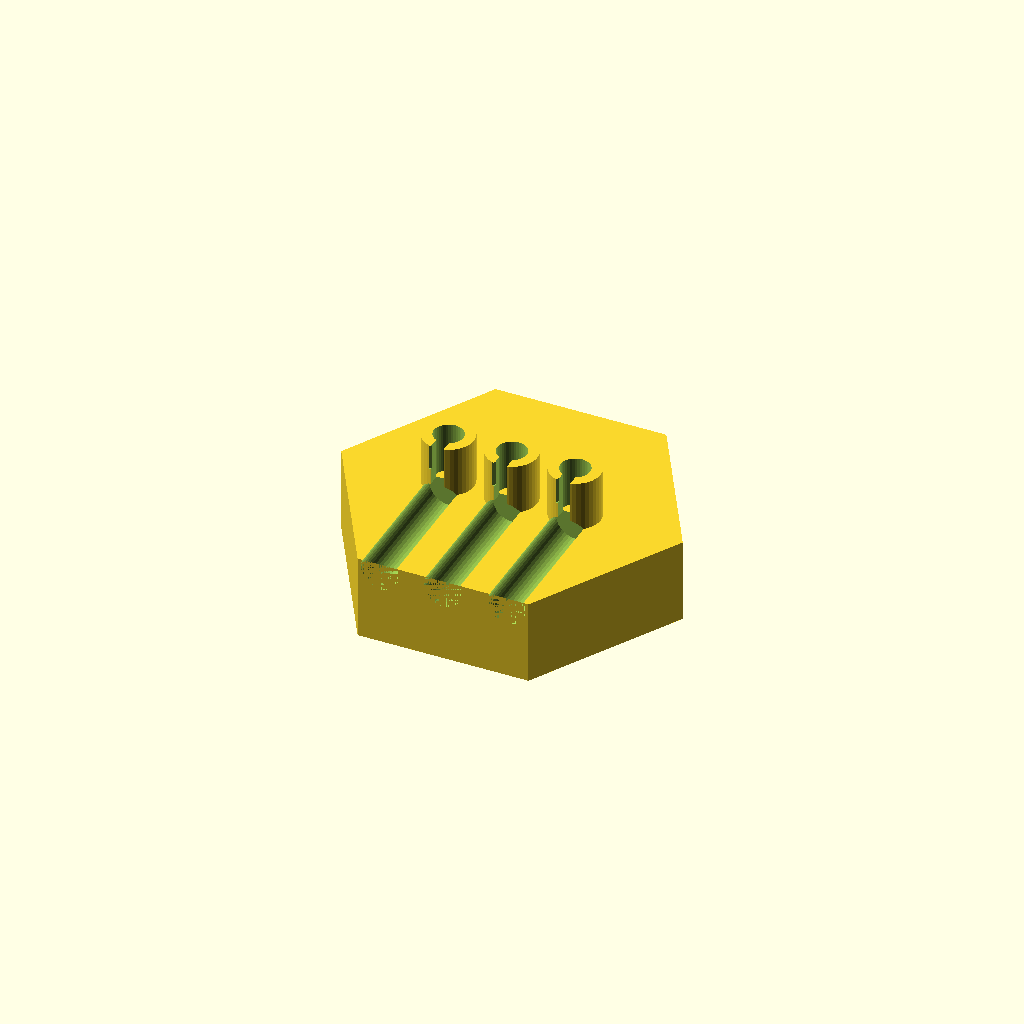
Cell 1 — every parameter at its default value.
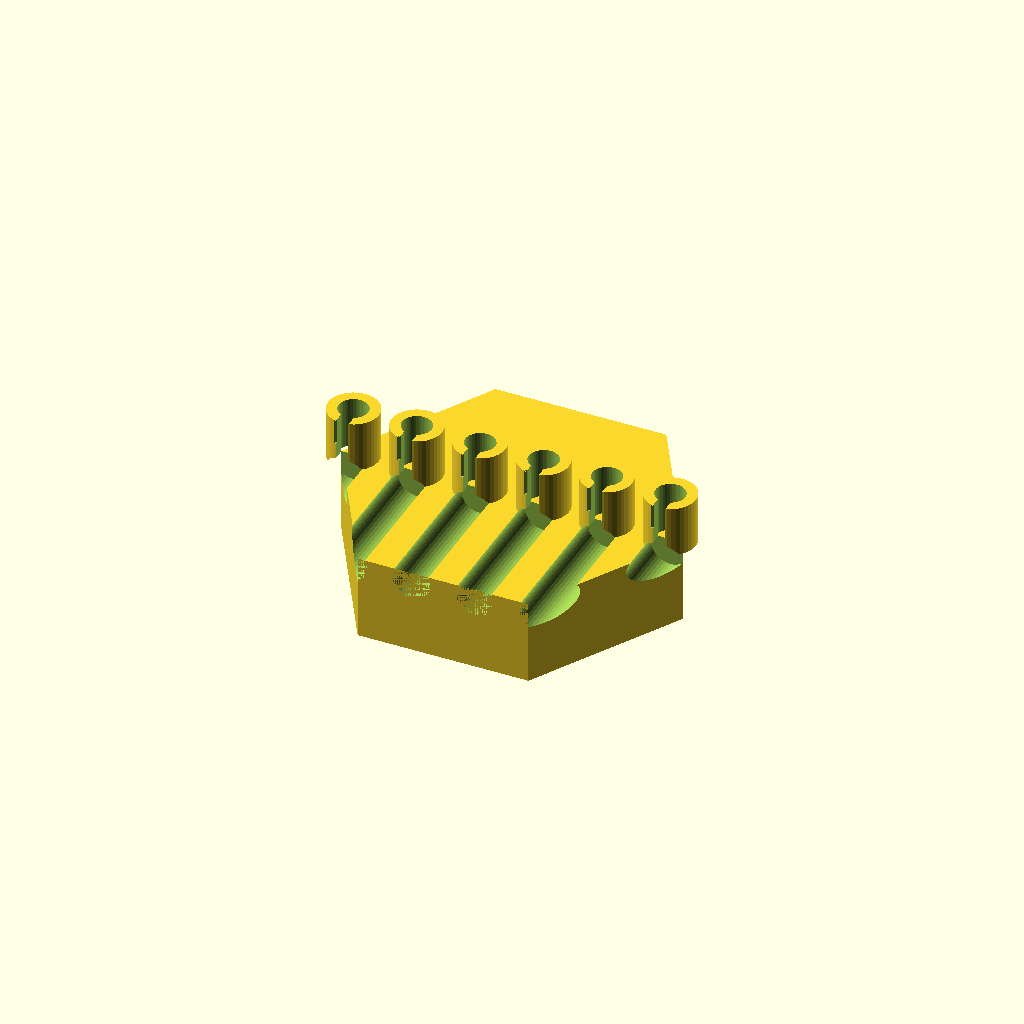
Cell 2: the same model with NUM_SLOTS = 6.
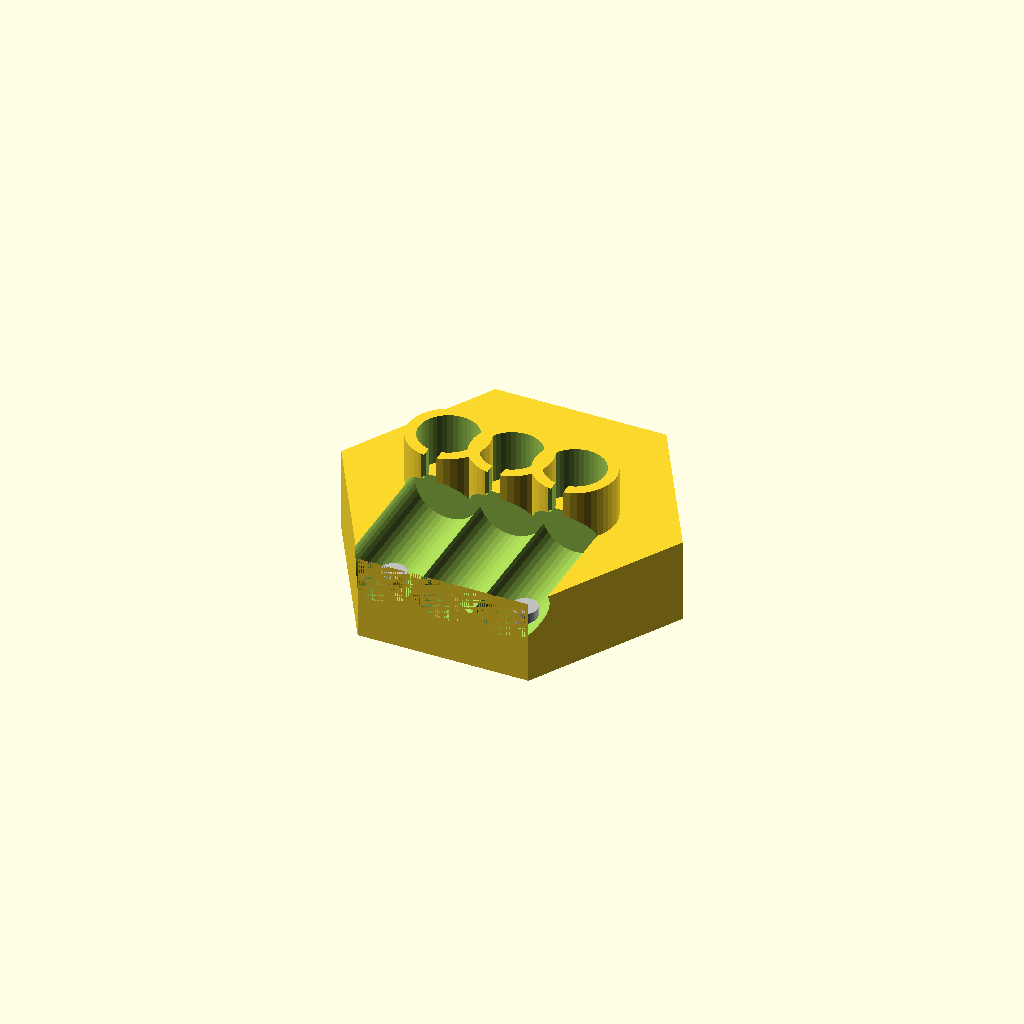
Cell 3 — SLOT_DIA set to 14, the other parameters unchanged.
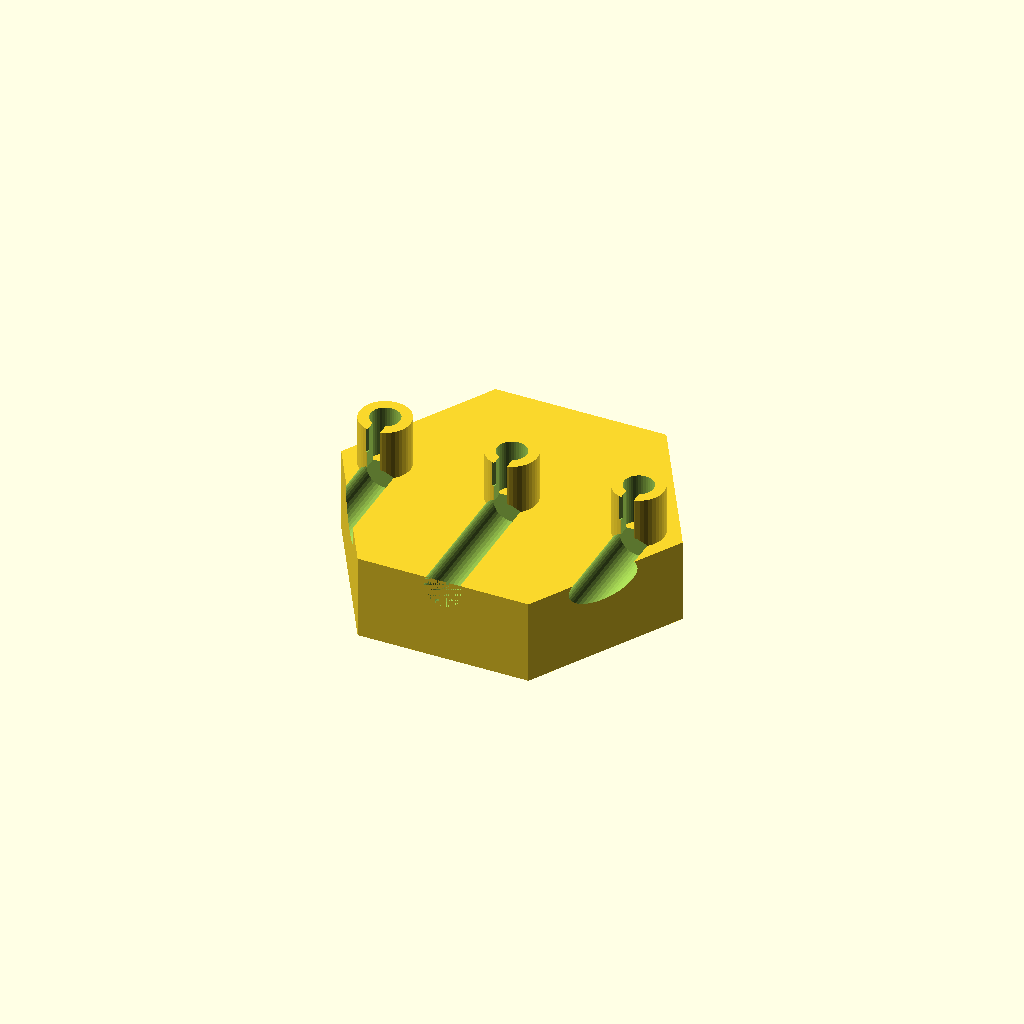
Cell 4: SLOT_SPACING = 30 (everything else at default).
One fixed orthographic camera (rotation 55°, 0°, 25°; colour scheme Cornfield) for every cell.
OpenSCAD source file fba-prep-machine/hexgrid-product-line/hex_cable.scad:
// ============================================================
// HexGrid Product: Cable Management Organizer
// SKU: HG-CBL-020 (desktop cable clips)
// SKU: HG-CBL-USB (charging dock)
// Print time: ~1 hr | Filament: ~15g ($0.30) | Sell: $8-12
// ============================================================

use <hex_common.scad>
include <hex_common.scad>

// --- Cable Parameters ---
CABLE_H        = CABLE_HEIGHT;   // 20mm base height
NUM_SLOTS      = 3;              // Number of cable slots
SLOT_DIA       = 7;              // Cable slot diameter (fits USB-C, Lightning)
SLOT_OPENING   = 3;              // Slot entry gap (cable snaps in)
SLOT_SPACING   = 15;             // Distance between slots

// USB dock variant
USB_SLOT_W     = 14;             // Width for USB-C/Lightning connector
USB_SLOT_D     = 8;              // Depth for connector
USB_SLOT_H     = 20;             // How tall the phone rests

// Weighted base
WEIGHT_POCKET  = true;           // Pocket for coins/washers (adds weight)
WEIGHT_DIA     = 25;
WEIGHT_DEPTH   = 8;

// --- Desktop Cable Clip Organizer ---
module hex_cable_clips() {
    difference() {
        union() {
            // Hex base
            hex_prism(CABLE_H);

            // Cable clip fingers
            for (i = [0:NUM_SLOTS-1]) {
                x_pos = (i - (NUM_SLOTS-1)/2) * SLOT_SPACING;
                translate([x_pos, 0, CABLE_H])
                    cable_clip_finger();
            }

            // Anti-slip feet
            anti_slip_feet();
        }

        // Magnet holes
        mag_holes(MAG_Z);

        // Weight pocket (for stability)
        if (WEIGHT_POCKET)
            translate([0, 0, HEX_BASE])
                cylinder(d=WEIGHT_DIA, h=WEIGHT_DEPTH, $fn=FN_ROUND);

        // Brand text
        translate([0, 0, -0.1])
            mirror([0, 0, 1])
                translate([0, 0, -0.7])
                    brand_text();

        // Cable routing channels (grooves in top surface)
        for (i = [0:NUM_SLOTS-1]) {
            x_pos = (i - (NUM_SLOTS-1)/2) * SLOT_SPACING;
            translate([x_pos, -HEX_SIZE/2, CABLE_H - 2])
                rotate([-90, 0, 0])
                    cylinder(d=SLOT_DIA + 2, h=HEX_SIZE/2, $fn=FN_ROUND);
        }
    }
}

// --- Individual Cable Clip Finger ---
module cable_clip_finger() {
    $fn = FN_ROUND;
    clip_h = 12;
    clip_outer = SLOT_DIA + 5;

    difference() {
        // Outer cylinder
        cylinder(d=clip_outer, h=clip_h);

        // Cable hole
        translate([0, 0, -1])
            cylinder(d=SLOT_DIA, h=clip_h + 2);

        // Entry slot (snap-in opening)
        translate([-SLOT_OPENING/2, -clip_outer/2 - 1, -1])
            cube([SLOT_OPENING, clip_outer/2 + 1, clip_h + 2]);

        // Tapered entry (easier to push cable in)
        translate([0, -clip_outer/2, clip_h/2])
            rotate([0, 0, 0])
                hull() {
                    translate([-SLOT_OPENING/2, 0, 0])
                        cube([SLOT_OPENING, 1, clip_h/2]);
                    translate([-SLOT_OPENING - 1, -3, 0])
                        cube([SLOT_OPENING + 2, 1, clip_h/2]);
                }
    }
}

// --- Charging Dock (Phone + Watch) ---
module hex_charging_dock() {
    phone_angle = 70;  // Degrees from horizontal
    watch_pillow_h = 20;

    difference() {
        union() {
            // Hex base
            hex_prism(CABLE_H + 5);

            // Phone rest (angled back)
            translate([-20, 5, CABLE_H + 5])
                rotate([-90 + phone_angle, 0, 0])
                    rounded_phone_rest();

            // Watch charger pad area
            translate([15, -10, CABLE_H + 5])
                cylinder(d=35, h=3, $fn=FN_ROUND);

            anti_slip_feet();
        }

        // Phone connector slot (USB-C / Lightning)
        translate([-USB_SLOT_W/2, -5, CABLE_H])
            cube([USB_SLOT_W, USB_SLOT_D, 8]);

        // Cable exit underneath
        translate([0, 0, HEX_BASE])
            cylinder(d=12, h=CABLE_H, $fn=FN_ROUND);

        // Watch charger cable hole
        translate([15, -10, CABLE_H])
            cylinder(d=8, h=10, $fn=FN_ROUND);

        // Magnet holes
        mag_holes(MAG_Z);

        // Weight pocket
        if (WEIGHT_POCKET)
            translate([-15, 10, HEX_BASE])
                cylinder(d=WEIGHT_DIA, h=WEIGHT_DEPTH, $fn=FN_ROUND);

        translate([0, 0, -0.1])
            mirror([0, 0, 1])
                translate([0, 0, -0.7])
                    brand_text();
    }
}

module rounded_phone_rest() {
    $fn = FN_ROUND;
    hull() {
        cube([40, 3, 2]);
        translate([2, 0, 50])
            cube([36, 3, 2]);
    }
}

// --- Multi-Cable Tidy (wrap excess cable) ---
module hex_cable_tidy() {
    spool_h = 30;
    spool_dia = HEX_SIZE - HEX_WALL*2 - 8;
    slot_w = 5;

    difference() {
        union() {
            hex_prism(CABLE_H);

            // Central spool for wrapping cables
            translate([0, 0, CABLE_H])
                cylinder(d=spool_dia, h=spool_h, $fn=FN_ROUND);

            // Top and bottom flanges on spool
            translate([0, 0, CABLE_H])
                cylinder(d=spool_dia + 10, h=3, $fn=FN_ROUND);
            translate([0, 0, CABLE_H + spool_h - 3])
                cylinder(d=spool_dia + 10, h=3, $fn=FN_ROUND);

            anti_slip_feet();
        }

        // Cable entry slots (2 slots, opposite sides)
        for (a = [0, 180])
            rotate([0, 0, a])
                translate([-slot_w/2, 0, CABLE_H + 3])
                    cube([slot_w, spool_dia, spool_h - 6]);

        // Hollow spool center (save filament + route cable)
        translate([0, 0, CABLE_H - 1])
            cylinder(d=spool_dia - 10, h=spool_h + 2, $fn=FN_ROUND);

        // Base cable exit
        translate([0, -HEX_SIZE/3, HEX_BASE])
            cube([8, HEX_SIZE/3, CABLE_H]);

        mag_holes(MAG_Z);

        translate([0, 0, -0.1])
            mirror([0, 0, 1])
                translate([0, 0, -0.7])
                    brand_text();
    }
}

// --- Render ---
hex_cable_clips();
mag_preview();

// Variants (uncomment one):
// hex_charging_dock();
// hex_cable_tidy();
Customizer parameters (derived from the source; name, type, default, range or options):
NUM_SLOTS: number, default 3
SLOT_DIA: number, default 7
SLOT_OPENING: number, default 3
SLOT_SPACING: number, default 15
USB_SLOT_W: number, default 14
USB_SLOT_D: number, default 8
USB_SLOT_H: number, default 20
WEIGHT_POCKET: bool, default true
WEIGHT_DIA: number, default 25
WEIGHT_DEPTH: number, default 8
